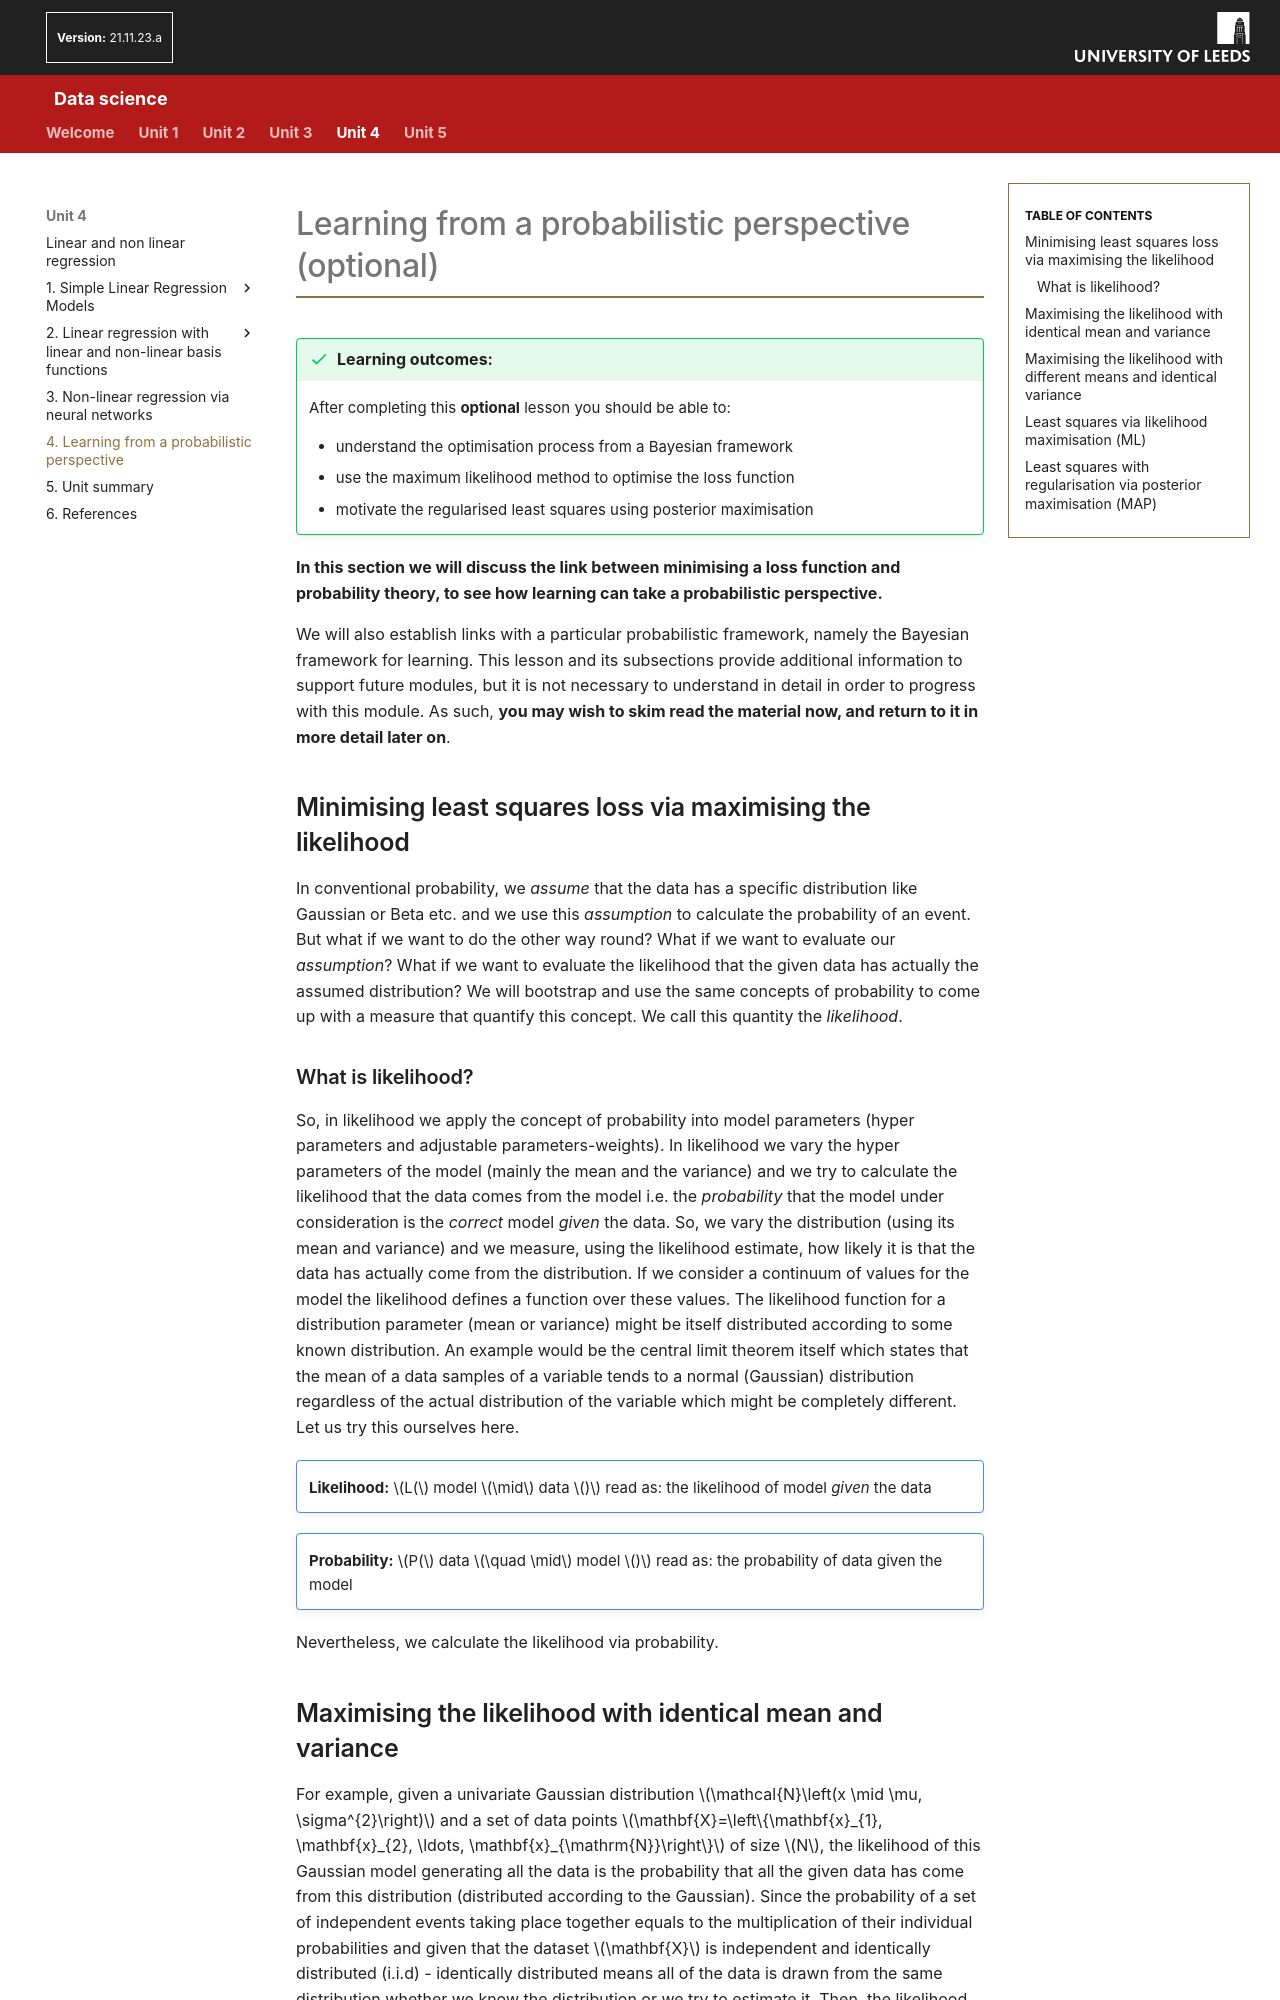

repository: AltahhanAi/Data_Science · page: content/unit4/04_4_learning_from_probabilistic_perspective/index.html · generator: mkdocs

# Learning from a probabilistic perspective (optional)

!!! success "Learning outcomes:"
	After completing this **optional** lesson you should be able to:

    * understand the optimisation process from a Bayesian framework
    * use the maximum likelihood method to optimise the loss function
    * motivate the regularised least squares using posterior maximisation

**In this section we will discuss the link between minimising a loss function and probability theory, to see how learning can take a probabilistic perspective.**

We will also establish links with a particular probabilistic framework, namely the Bayesian framework for learning. This lesson and its subsections provide additional information to support future modules, but it is not necessary to understand in detail in order to progress with this module. As such, **you may wish to skim read the material now, and return to it in more detail later on**.

## Minimising least squares loss via maximising the likelihood

In conventional probability, we *assume* that the data has a specific distribution like Gaussian or Beta etc. and we use this *assumption* to calculate the probability of an event. But what if we want to do the other way round? What if we want to evaluate our *assumption*? What if we want to evaluate the likelihood that the given data has actually the assumed distribution? We will bootstrap and use the same concepts of probability to come up with a measure that quantify this concept. We call this quantity the *likelihood*.

### What is likelihood?

So, in likelihood we apply the concept of probability into model parameters (hyper parameters and adjustable parameters-weights). In likelihood we vary the hyper parameters of the model (mainly the mean and the variance) and we try to calculate the likelihood that the data comes from the model i.e. the *probability* that the model under consideration is the *correct* model *given* the data. So, we vary the distribution (using its mean and variance) and we measure, using the likelihood estimate, how likely it is that the data has actually come from the distribution. If we consider a continuum of values for the model the likelihood defines a function over these values. The likelihood function for a distribution parameter (mean or variance) might be itself distributed according to some known distribution. An example would be the central limit theorem itself which states that the mean of a data samples of a variable tends to a normal (Gaussian) distribution regardless of the actual distribution of the variable which might be completely different. Let us try this ourselves here.

!!! note ""

    **Likelihood:** $L($ model $\mid$ data $)$		read as: the likelihood of model *given* the data

!!! note ""

    **Probability:** $P($ data $\quad \mid$ model $)$		read as: the probability of data given the model

Nevertheless, we calculate the likelihood via probability.
